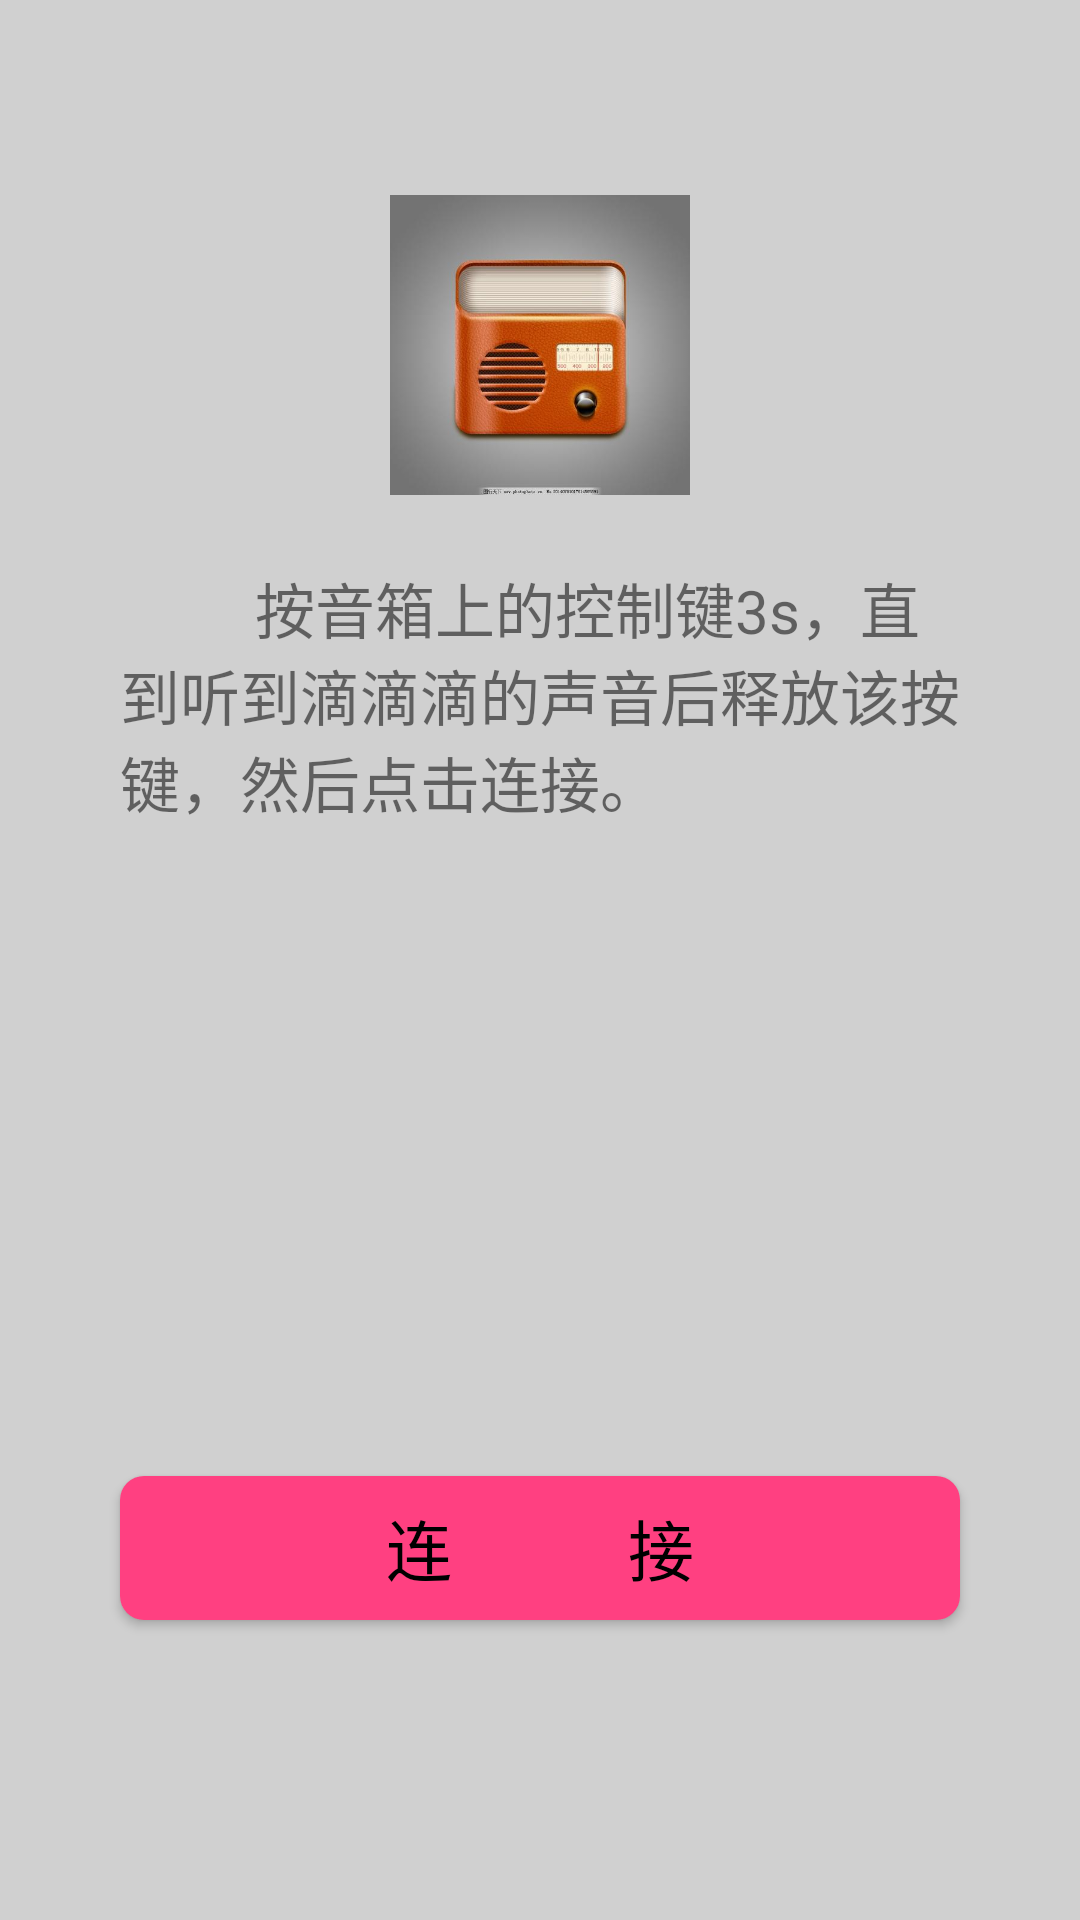

Reconstruct the res/layout file that produces this screen, plus the resources it refers to.
<!-- AndroidManifest.xml: application theme AppTheme -->
<!-- res/layout/wifi_connect.xml -->
<?xml version="1.0" encoding="utf-8"?>
<RelativeLayout xmlns:android="http://schemas.android.com/apk/res/android"
    xmlns:app="http://schemas.android.com/apk/res-auto"
    android:layout_width="match_parent" android:layout_height="match_parent"
    android:background="#d0d0d0">

    <ImageView
        android:id="@+id/device_icon"
        android:layout_width="100dp"
        android:layout_height="100dp"
        android:layout_alignParentTop="true"
        android:layout_centerHorizontal="true"
        android:layout_marginTop="65dp"
        app:srcCompat="@drawable/speaker" />

    <TextView
        android:id="@+id/device_control"
        android:layout_width="match_parent"
        android:layout_height="wrap_content"
        android:layout_alignParentLeft="true"
        android:layout_alignParentEnd="true"
        android:layout_marginStart="40dp"
        android:layout_marginEnd="40dp"
        android:layout_below="@+id/device_icon"
        android:layout_marginTop="23dp"
        android:text="         按音箱上的控制键3s，直到听到滴滴滴的声音后释放该按键，然后点击连接。"
        android:textSize="20sp"/>

    <Button
        android:id="@+id/wifi_device_connect"
        android:layout_width="match_parent"
        android:layout_height="wrap_content"
        android:layout_alignParentBottom="true"
        android:layout_centerHorizontal="true"
        android:layout_marginBottom="100dp"
        android:background="@drawable/btn_show_next"
        android:layout_alignStart="@id/device_control"
        android:layout_marginEnd="40dp"
        android:text="连           接"
        android:textSize="22sp"
        android:textColor="#000000"/>
</RelativeLayout>
<!-- resources referenced by this layout -->
<resources>
  <!-- drawable btn_show_next (drawable) -->
  <?xml version="1.0" encoding="utf-8"?>
  <shape xmlns:android="http://schemas.android.com/apk/res/android"
      android:shape="rectangle">
      <corners android:radius="8dp"/>
      <size android:width="15dp" android:height="6dp"/>
      <solid android:color="@color/colorAccent"/>
      <padding
          android:top="2dp"
          android:bottom="2dp"
          android:left="2dp"
          android:right="2dp" />
  </shape>
  <!-- drawable speaker: jpg bitmap (drawable, 23667 bytes) -->
  <style name="AppTheme" parent="Theme.AppCompat.Light.DarkActionBar">
          
          <item name="colorPrimary">@color/colorPrimary</item>
          <item name="colorPrimaryDark">@color/colorPrimaryDark</item>
          <item name="colorAccent">@color/colorAccent</item>
      </style>
  <color name="colorAccent">#FF4081</color>
  <color name="colorPrimary">#3F51B5</color>
  <color name="colorPrimaryDark">#303F9F</color>
</resources>
